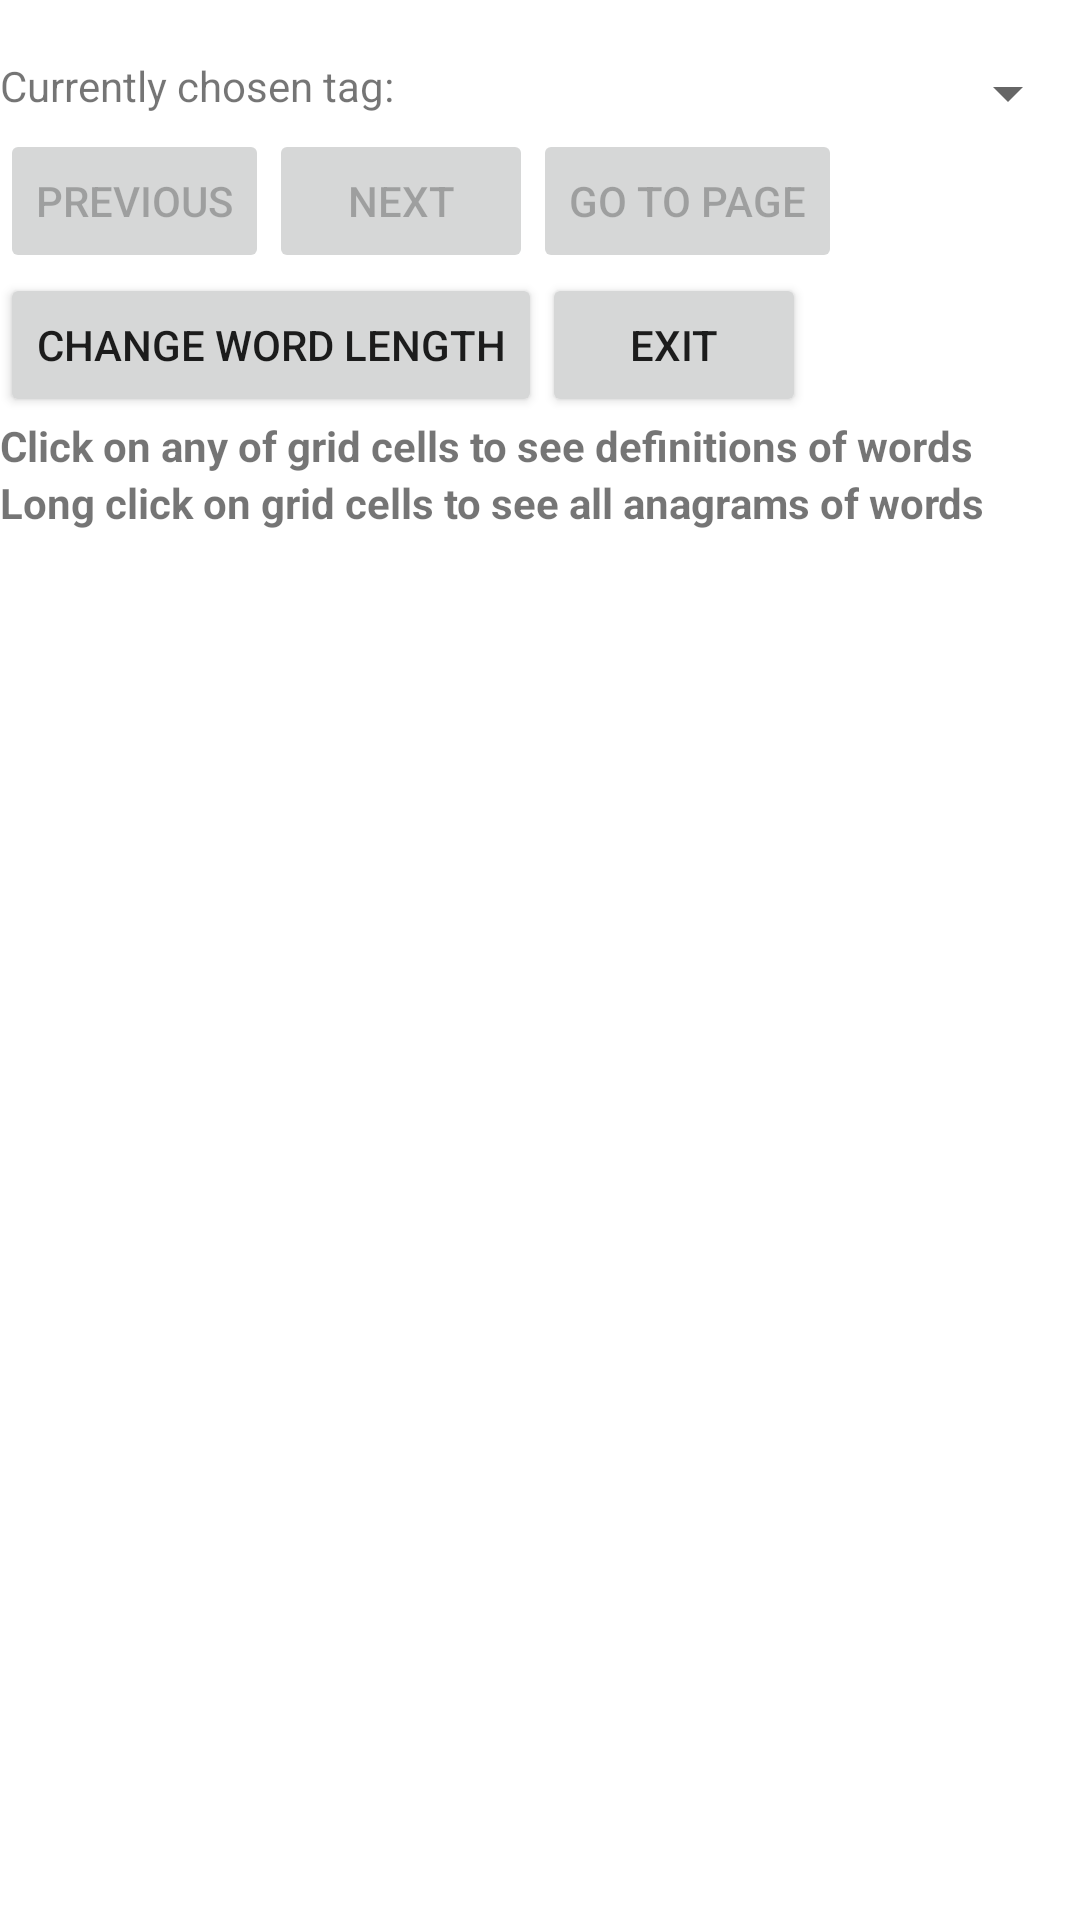

This screen was rendered from an Android layout file. Write that file and the resources it references.
<!-- AndroidManifest.xml: application theme Theme.WordStudy -->
<!-- res/layout/app_bar_main.xml -->
<?xml version="1.0" encoding="utf-8"?>
<androidx.core.widget.NestedScrollView xmlns:android="http://schemas.android.com/apk/res/android"
    xmlns:tools="http://schemas.android.com/tools"
    android:layout_width="match_parent"
    android:layout_height="wrap_content"
    tools:context=".MainActivity">
    <LinearLayout
        android:layout_width="match_parent"
        android:layout_height="wrap_content"
        android:orientation="vertical">
        <TextView
            android:layout_width="wrap_content"
            android:layout_height="wrap_content"
            android:textStyle="bold"
            android:id="@+id/textview1">
        </TextView>
        <LinearLayout
            android:layout_width="match_parent"
            android:layout_height="wrap_content"
            android:orientation="horizontal">
            <TextView
                android:layout_width="wrap_content"
                android:layout_height="wrap_content"
                android:text="Currently chosen tag:"
                android:id="@+id/textview8">
            </TextView>
            <FrameLayout
                android:layout_width="match_parent"
                android:layout_height="wrap_content"
                android:background="@drawable/rectangle">
                <Spinner
                    android:id="@+id/spinner1"
                    android:layout_width="match_parent"
                    android:layout_height="wrap_content" />
            </FrameLayout>
        </LinearLayout>
        <LinearLayout
            android:layout_width="match_parent"
            android:layout_height="wrap_content"
            android:orientation="horizontal">
            <Button
                android:layout_width="wrap_content"
                android:layout_height="wrap_content"
                android:text="Previous"
                android:enabled="false"
                android:id="@+id/button1">
            </Button>
            <Button
                android:layout_width="wrap_content"
                android:layout_height="wrap_content"
                android:text="Next"
                android:enabled="false"
                android:id="@+id/button2">
            </Button>
            <Button
                android:layout_width="wrap_content"
                android:layout_height="wrap_content"
                android:text="Go To Page"
                android:enabled="false"
                android:id="@+id/button5">
            </Button>
        </LinearLayout>
        <LinearLayout
            android:layout_width="match_parent"
            android:layout_height="wrap_content"
            android:orientation="horizontal">
            <Button
                android:layout_width="wrap_content"
                android:layout_height="wrap_content"
                android:text="Change Word Length"
                android:id="@+id/button3">
            </Button>
            <Button
                android:layout_width="wrap_content"
                android:layout_height="wrap_content"
                android:text="Exit"
                android:id="@+id/button12">
            </Button>
        </LinearLayout>
        <LinearLayout
            android:layout_width="match_parent"
            android:layout_height="wrap_content"
            android:orientation="vertical">
            <TextView
                android:layout_width="wrap_content"
                android:layout_height="wrap_content"
                android:text="Click on any of grid cells to see definitions of words"
                android:textStyle="bold"
                android:id="@+id/textview7">
            </TextView>
            <TextView
                android:layout_width="wrap_content"
                android:layout_height="wrap_content"
                android:text="Long click on grid cells to see all anagrams of words"
                android:textStyle="bold"
                android:id="@+id/textview9">
            </TextView>
            <androidx.recyclerview.widget.RecyclerView
                android:id="@+id/gridview1"
                android:clipToPadding="false"
                android:layout_width="match_parent"
                android:layout_height="wrap_content" />
            <TextView
                android:layout_width="wrap_content"
                android:layout_height="wrap_content"
                android:id="@+id/textview2">
            </TextView>
        </LinearLayout>
    </LinearLayout>
</androidx.core.widget.NestedScrollView>
<!-- resources referenced by this layout -->
<resources>
  <style name="Theme.WordStudy" parent="Theme.MaterialComponents.DayNight.NoActionBar">
          
          <item name="colorPrimary">@color/purple_500</item>
          <item name="colorPrimaryVariant">@color/purple_700</item>
          <item name="colorOnPrimary">@color/white</item>
          
          <item name="colorSecondary">@color/teal_200</item>
          <item name="colorSecondaryVariant">@color/teal_700</item>
          <item name="colorOnSecondary">@color/black</item>
          
          <item name="android:statusBarColor" tools:targetApi="l">?attr/colorPrimaryVariant</item>
          
      </style>
  <!-- not gathered from this repository: default colours our renderer supplied (Android Studio template values) -->
  <color name="purple_500">#FF6200EE</color>
  <color name="purple_700">#FF3700B3</color>
  <color name="teal_200">#FF03DAC5</color>
  <color name="teal_700">#FF018786</color>
  <color name="black">#FF000000</color>
  <color name="white">#FFFFFFFF</color>
</resources>
